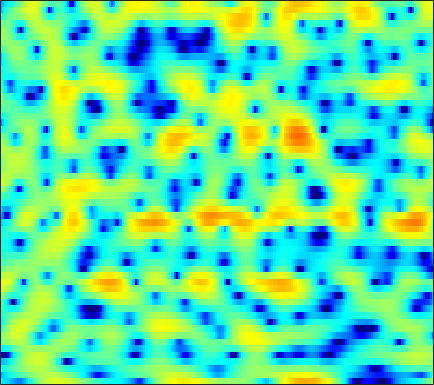

The table this chart was drawn from, first rows:
-5.7885, -6.0238, -6.4266, -6.9551, -7.4398, -8.2056, -9.0783, -9.7228, -10.3, -10.2, -9.2287, -8.0962, -6.394, -4.7131, -3.5514, -2.1756, -0.9802, -0.20111, 0.6981, 1.4525, 2.0821, 2.4781, 2.9078, 3.2346
-8.415, -7.437, -6.344, -5.439, -4.856, -4.176, -3.582, -3.174, -2.664, -2.174, -1.687, -1.319, -0.8273, -0.3383, 0.02162, 0.4815, 0.9074, 1.198, 1.536, 1.811, 2.02, 2.13, 2.213, 2.223
-5.222, -4.778, -4.159, -3.516, -3.03, -2.386, -1.756, -1.298, -0.7149, -0.1651, 0.3428, 0.6918, 1.111, 1.47, 1.695, 1.935, 2.099, 2.167, 2.178, 2.092, 1.906, 1.699, 1.332, 0.8558
-8.011, -7.777, -7.161, -6.228, -5.382, -4.17, -2.946, -2.07, -0.9833, -0.008676, 0.8411, 1.395, 2.023, 2.521, 2.813, 3.091, 3.242, 3.27, 3.183, 2.951, 2.561, 2.155, 1.446, 0.5106
-16.33, -20.09, -22.13, -15.54, -11.79, -8.17, -5.515, -3.939, -2.231, -0.8669, 0.216, 0.8788, 1.59, 2.13, 2.435, 2.72, 2.885, 2.936, 2.908, 2.777, 2.545, 2.298, 1.872, 1.335
-5.684, -5.411, -4.903, -4.201, -3.563, -2.654, -1.743, -1.107, -0.356, 0.2509, 0.699, 0.9309, 1.106, 1.159, 1.133, 1.038, 0.9167, 0.8327, 0.7571, 0.7376, 0.7739, 0.8213, 0.8887, 0.9385
-0.8396, -0.3805, 0.1994, 0.7372, 1.108, 1.534, 1.865, 2.032, 2.129, 2.049, 1.754, 1.377, 0.6355, -0.4062, -1.405, -3.023, -4.834, -6.037, -6.723, -5.997, -4.541, -3.421, -2.117, -1.061
-0.1826, 0.4542, 1.245, 1.93, 2.368, 2.834, 3.144, 3.264, 3.255, 3.023, 2.538, 1.99, 0.9691, -0.4335, -1.773, -3.99, -6.647, -8.598, -9.788, -8.735, -7.007, -5.875, -4.681, -3.744
-3.168, -1.914, -0.4315, 0.8095, 1.582, 2.418, 3.04, 3.364, 3.607, 3.638, 3.466, 3.205, 2.68, 1.973, 1.343, 0.3981, -0.6161, -1.396, -2.46, -3.57, -4.842, -5.998, -7.941, -10.3
-6.169, -4.293, -2.358, -0.8565, 0.05865, 1.051, 1.823, 2.275, 2.726, 3.02, 3.165, 3.179, 3.071, 2.822, 2.542, 2.054, 1.43, 0.8691, -0.0244, -1.111, -2.426, -3.572, -5.276, -6.974
-3.725, -3.252, -2.636, -2.046, -1.612, -1.065, -0.523, -0.1245, 0.4147, 0.9315, 1.387, 1.671, 1.968, 2.153, 2.208, 2.165, 1.999, 1.802, 1.438, 0.9768, 0.4407, 0.01221, -0.5508, -1.056
-2.486, -2.962, -3.677, -4.437, -4.956, -5.342, -5.123, -4.543, -3.409, -2.145, -0.959, -0.1734, 0.7074, 1.399, 1.8, 2.19, 2.42, 2.498, 2.497, 2.386, 2.178, 1.966, 1.622, 1.236
-1.357, -2.465, -4.442, -7.362, -10.66, -19.13, -21.31, -13.01, -7.811, -4.714, -2.58, -1.338, -0.0348, 0.9643, 1.562, 2.189, 2.64, 2.867, 3.037, 3.068, 2.973, 2.82, 2.509, 2.078
1.152, 0.3711, -0.8176, -2.082, -2.974, -3.931, -4.338, -4.239, -3.694, -2.923, -2.079, -1.413, -0.5296, 0.3129, 0.8921, 1.545, 2.064, 2.353, 2.594, 2.67, 2.598, 2.457, 2.139, 1.653
3.427, 3.075, 2.518, 1.829, 1.2, 0.2503, -0.784, -1.63, -2.838, -3.929, -4.423, -4.168, -3.103, -1.71, -0.7217, 0.3228, 1.02, 1.339, 1.527, 1.508, 1.343, 1.176, 0.9421, 0.6797
3.914, 4.113, 4.102, 3.78, 3.33, 2.425, 1.029, -0.4343, -3.171, -7.534, -14.36, -12.62, -6.456, -2.947, -1.349, -0.08166, 0.4049, 0.3117, -0.3632, -1.58, -3.079, -3.959, -3.999, -2.871
1.197, 1.946, 2.541, 2.785, 2.788, 2.527, 2.008, 1.5, 0.7379, 0.01084, -0.4269, -0.4953, -0.2764, 0.097, 0.3061, 0.358, 0.02621, -0.5664, -1.939, -4.174, -7.507, -10.33, -10.02, -6.3
-1.239, -0.5882, 0.08278, 0.5663, 0.793, 0.9425, 0.9796, 0.9585, 0.88, 0.7942, 0.7562, 0.7416, 0.7437, 0.743, 0.7232, 0.6109, 0.3709, 0.1035, -0.3642, -0.8967, -1.351, -1.564, -1.598, -1.327
-2.748, -2.273, -1.726, -1.31, -1.089, -0.8667, -0.6947, -0.6003, -0.4782, -0.3291, -0.1701, -0.03004, 0.1773, 0.3795, 0.5244, 0.6883, 0.8005, 0.8555, 0.8899, 0.8907, 0.8743, 0.8701, 0.8681, 0.851
-3.922, -3.518, -3.156, -2.999, -2.959, -2.974, -3.055, -3.091, -3.04, -2.82, -2.429, -2.028, -1.411, -0.763, -0.3, 0.2755, 0.782, 1.107, 1.472, 1.763, 1.976, 2.092, 2.194, 2.213
-4.304, -4.131, -4.173, -4.49, -4.915, -5.771, -6.922, -7.854, -8.808, -8.776, -7.49, -6.139, -4.345, -2.752, -1.736, -0.6094, 0.3091, 0.8752, 1.497, 1.995, 2.396, 2.629, 2.867, 3.028
-4.027, -4.093, -4.378, -4.922, -5.625, -7.065, -9.251, -11.83, -17.5, -19.7, -12.69, -9.134, -5.949, -3.757, -2.508, -1.219, -0.2638, 0.3068, 0.9339, 1.446, 1.903, 2.214, 2.583, 2.922
-3.982, -3.89, -3.801, -3.873, -4.044, -4.357, -4.83, -5.16, -5.375, -5.195, -4.469, -3.754, -2.772, -1.921, -1.44, -0.9854, -0.7459, -0.6486, -0.5339, -0.3454, -0.00886, 0.3664, 0.9739, 1.617
-5.206, -4.457, -3.639, -2.99, -2.495, -1.915, -1.399, -1.003, -0.5239, -0.06198, 0.3399, 0.563, 0.7226, 0.6472, 0.3751, -0.3761, -1.561, -2.772, -4.652, -5.948, -5.516, -4.32, -2.524, -0.9913
-7.223, -6.426, -5.63, -4.681, -3.675, -2.236, -0.7122, 0.336, 1.495, 2.435, 3.049, 3.316, 3.399, 3.081, 2.562, 1.374, -0.5134, -2.576, -6.51, -10.92, -9.656, -6.954, -4.769, -3.774
-9.036, -11.1, -16.19, -18.7, -12.51, -6.999, -3.328, -1.381, 0.5585, 1.969, 2.934, 3.425, 3.768, 3.768, 3.566, 3.059, 2.254, 1.542, 0.5215, -0.3625, -1.073, -1.556, -2.406, -4.034
-7.382, -8.223, -9.138, -9.102, -8.146, -6.293, -4.298, -3.002, -1.508, -0.3482, 0.5764, 1.117, 1.624, 1.951, 2.059, 2.05, 1.904, 1.721, 1.406, 1.033, 0.649, 0.319, -0.1085, -0.5602
-4.665, -4.779, -4.966, -4.923, -4.835, -4.503, -4.074, -3.681, -3.068, -2.407, -1.725, -1.238, -0.6231, -0.1051, 0.2105, 0.5035, 0.696, 0.7648, 0.8065, 0.7908, 0.7665, 0.7636, 0.7848, 0.9021
-2.122, -2.289, -2.64, -3.105, -3.557, -4.204, -4.93, -5.343, -5.59, -5.223, -4.339, -3.539, -2.437, -1.534, -0.9829, -0.4458, -0.1172, 0.02113, 0.1116, 0.1738, 0.2491, 0.3788, 0.6324, 1.039
0.9407, 0.629, 0.02918, -0.9756, -1.951, -3.882, -6.712, -9.992, -16.72, -14.21, -8.305, -5.536, -3.112, -1.586, -0.8834, -0.3621, -0.2865, -0.4385, -0.891, -1.437, -1.845, -1.882, -1.385, -0.4474
2.922, 2.753, 2.297, 1.595, 0.8377, -0.4456, -2.055, -3.323, -4.531, -4.356, -3.111, -2.006, -0.8148, -0.04134, 0.2265, 0.1412, -0.4481, -1.29, -3.057, -5.965, -10.74, -14.96, -10.65, -5.383
1.933, 2.146, 2.251, 2.207, 2.031, 1.726, 1.327, 1.076, 0.8162, 0.7037, 0.7234, 0.7756, 0.805, 0.6939, 0.492, -0.02756, -0.8429, -1.697, -3.129, -4.886, -6.535, -7.184, -6.489, -4.795
0.03761, 0.7441, 1.444, 1.894, 2.116, 2.257, 2.293, 2.259, 2.173, 2.031, 1.854, 1.666, 1.364, 0.9354, 0.5391, -0.09669, -0.8531, -1.46, -2.273, -2.999, -3.482, -3.667, -3.574, -3.244
-0.5081, 0.3765, 1.29, 1.881, 2.225, 2.5, 2.675, 2.697, 2.659, 2.53, 2.303, 2.059, 1.619, 1.04, 0.4933, -0.3545, -1.337, -2.11, -3.138, -3.977, -4.493, -4.568, -4.338, -3.787
0.7367, 1.265, 1.78, 2.142, 2.294, 2.444, 2.502, 2.544, 2.542, 2.493, 2.332, 2.139, 1.699, 1.065, 0.4057, -0.7534, -2.278, -3.737, -6.174, -9.076, -11.34, -10.9, -8.382, -5.857
1.815, 1.853, 1.725, 1.502, 1.232, 0.9017, 0.6544, 0.6607, 0.8606, 1.186, 1.498, 1.62, 1.586, 1.22, 0.7206, -0.2953, -1.791, -3.263, -5.816, -9.066, -11.85, -11.16, -7.971, -5.013
1.492, 1.113, 0.3758, -0.8582, -2.04, -4.207, -6.186, -6.554, -4.707, -2.328, -0.4698, 0.4676, 1.227, 1.425, 1.286, 0.7281, -0.1568, -0.9875, -2.119, -3.105, -3.598, -3.5, -2.829, -1.665
-0.3573, -0.5862, -1.124, -2.17, -3.452, -5.973, -9.356, -9.87, -6.402, -3.03, -0.665, 0.5161, 1.45, 1.835, 1.774, 1.287, 0.3805, -0.5784, -2.176, -3.993, -5.382, -5.577, -4.25, -2.199
-5.317, -4.168, -3.063, -2.324, -2.106, -1.929, -1.679, -1.404, -0.7346, 0.1164, 0.9145, 1.398, 1.785, 1.863, 1.68, 1.107, 0.04798, -1.097, -3.347, -6.881, -12.86, -15.51, -8.613, -3.79
-9.869, -7.153, -4.79, -3.165, -2.339, -1.525, -0.8789, -0.5168, -0.07557, 0.3101, 0.5886, 0.7417, 0.844, 0.7781, 0.6314, 0.277, -0.2713, -0.768, -1.541, -2.274, -2.666, -2.598, -1.861, -0.6982
-5.099, -4.391, -3.456, -2.677, -2.138, -1.633, -1.269, -1.063, -0.8938, -0.8071, -0.7863, -0.7989, -0.8381, -0.9119, -0.967, -1.038, -1.067, -1.07, -1.016, -0.8561, -0.5646, -0.2577, 0.306, 0.9493
-2.036, -1.933, -1.771, -1.663, -1.599, -1.573, -1.664, -1.772, -2.016, -2.355, -2.719, -3.005, -3.346, -3.518, -3.542, -3.387, -3.041, -2.695, -2.105, -1.418, -0.6624, -0.03404, 0.7754, 1.577
-0.4907, -0.7153, -1.032, -1.328, -1.621, -1.99, -2.42, -2.853, -3.557, -4.481, -5.667, -6.667, -7.969, -8.776, -8.811, -8.158, -7.137, -6.238, -5.002, -3.663, -2.227, -1.142, 0.2858, 1.587
-0.4715, -1.093, -1.998, -2.84, -3.34, -3.872, -4.244, -4.569, -5.264, -6.45, -8.459, -10.82, -15.92, -29.56, -22.93, -15.58, -12.75, -11.68, -10.61, -8.753, -5.981, -3.769, -1.097, 1.106
-1.885, -3.313, -5.733, -8.687, -10.21, -9.837, -8.063, -6.888, -6.074, -6.057, -6.727, -7.649, -9.155, -10.44, -10.91, -11.12, -11.83, -13.57, -19.34, -18.41, -9.297, -5.195, -1.405, 1.31
-3.044, -4.511, -7.262, -11.03, -13.38, -11.92, -8.614, -6.703, -5.072, -4.182, -3.83, -3.772, -3.909, -4.169, -4.363, -4.636, -4.884, -4.993, -4.774, -3.861, -2.288, -0.9194, 0.9103, 2.473
-3.472, -3.839, -4.391, -4.846, -4.93, -4.678, -4.102, -3.577, -2.889, -2.328, -1.944, -1.754, -1.606, -1.517, -1.466, -1.378, -1.225, -1.011, -0.5942, -0.02228, 0.705, 1.318, 2.1, 2.788
-4.726, -4.341, -3.811, -3.303, -2.972, -2.495, -2.021, -1.724, -1.357, -1.074, -0.8707, -0.7883, -0.7229, -0.6857, -0.6589, -0.5685, -0.385, -0.1768, 0.2018, 0.6833, 1.224, 1.627, 2.123, 2.51
-7.008, -5.593, -4.016, -2.784, -2.096, -1.35, -0.7938, -0.5194, -0.2743, -0.1901, -0.2548, -0.4004, -0.6822, -1.022, -1.282, -1.518, -1.527, -1.364, -0.8698, -0.1548, 0.6279, 1.177, 1.833, 2.319
-7.226, -5.136, -3.091, -1.639, -0.8497, -0.08059, 0.3941, 0.6141, 0.6662, 0.495, 0.08177, -0.3852, -1.28, -2.521, -3.661, -5.322, -6.473, -6.3, -4.679, -2.597, -0.745, 0.4, 1.569, 2.378
-2.809, -1.924, -0.8859, -0.06995, 0.4071, 0.8053, 0.9871, 1.008, 0.8604, 0.5232, -0.03166, -0.6321, -1.774, -3.474, -5.321, -9.19, -15.81, -15.53, -8.402, -4.079, -1.319, 0.1409, 1.525, 2.414
-0.01969, 0.2038, 0.4282, 0.532, 0.5306, 0.3895, 0.1434, -0.1275, -0.4635, -0.7884, -1.089, -1.344, -1.736, -2.215, -2.653, -3.167, -3.34, -3.048, -2.11, -0.876, 0.3322, 1.085, 1.871, 2.334
1.002, 0.9126, 0.6823, 0.2728, -0.2074, -1.02, -2.061, -2.919, -3.958, -4.439, -4.13, -3.511, -2.546, -1.686, -1.135, -0.5101, 0.03919, 0.4572, 0.9919, 1.496, 1.942, 2.222, 2.431, 2.452
0.8008, 0.6635, 0.3437, -0.2303, -0.8928, -2.241, -4.386, -6.778, -12.29, -22.1, -11.58, -7.207, -3.708, -1.488, -0.2981, 0.826, 1.598, 1.995, 2.351, 2.563, 2.644, 2.639, 2.533, 2.334
-1.013, -0.7607, -0.5806, -0.6506, -0.8724, -1.502, -2.501, -3.477, -4.686, -5.076, -4.098, -2.779, -1.002, 0.4465, 1.282, 2.054, 2.475, 2.574, 2.481, 2.178, 1.741, 1.367, 0.9742, 0.7
-4.493, -3.349, -2.17, -1.327, -0.9109, -0.5165, -0.2581, -0.09076, 0.1316, 0.5048, 1.056, 1.552, 2.22, 2.788, 3.069, 3.219, 3.03, 2.648, 1.758, 0.3853, -1.406, -2.874, -4.324, -4.392
-8.077, -6.183, -4.26, -2.832, -2.025, -1.098, -0.2957, 0.2996, 1.06, 1.814, 2.549, 3.029, 3.564, 3.939, 4.056, 3.946, 3.466, 2.82, 1.454, -0.6609, -3.949, -7.805, -16.75, -12.63
-9.185, -7.704, -6.305, -5.356, -4.792, -4.111, -3.257, -2.442, -1.131, 0.2105, 1.44, 2.235, 3.086, 3.653, 3.899, 3.944, 3.676, 3.242, 2.389, 1.241, -0.121, -1.103, -2.108, -2.41
